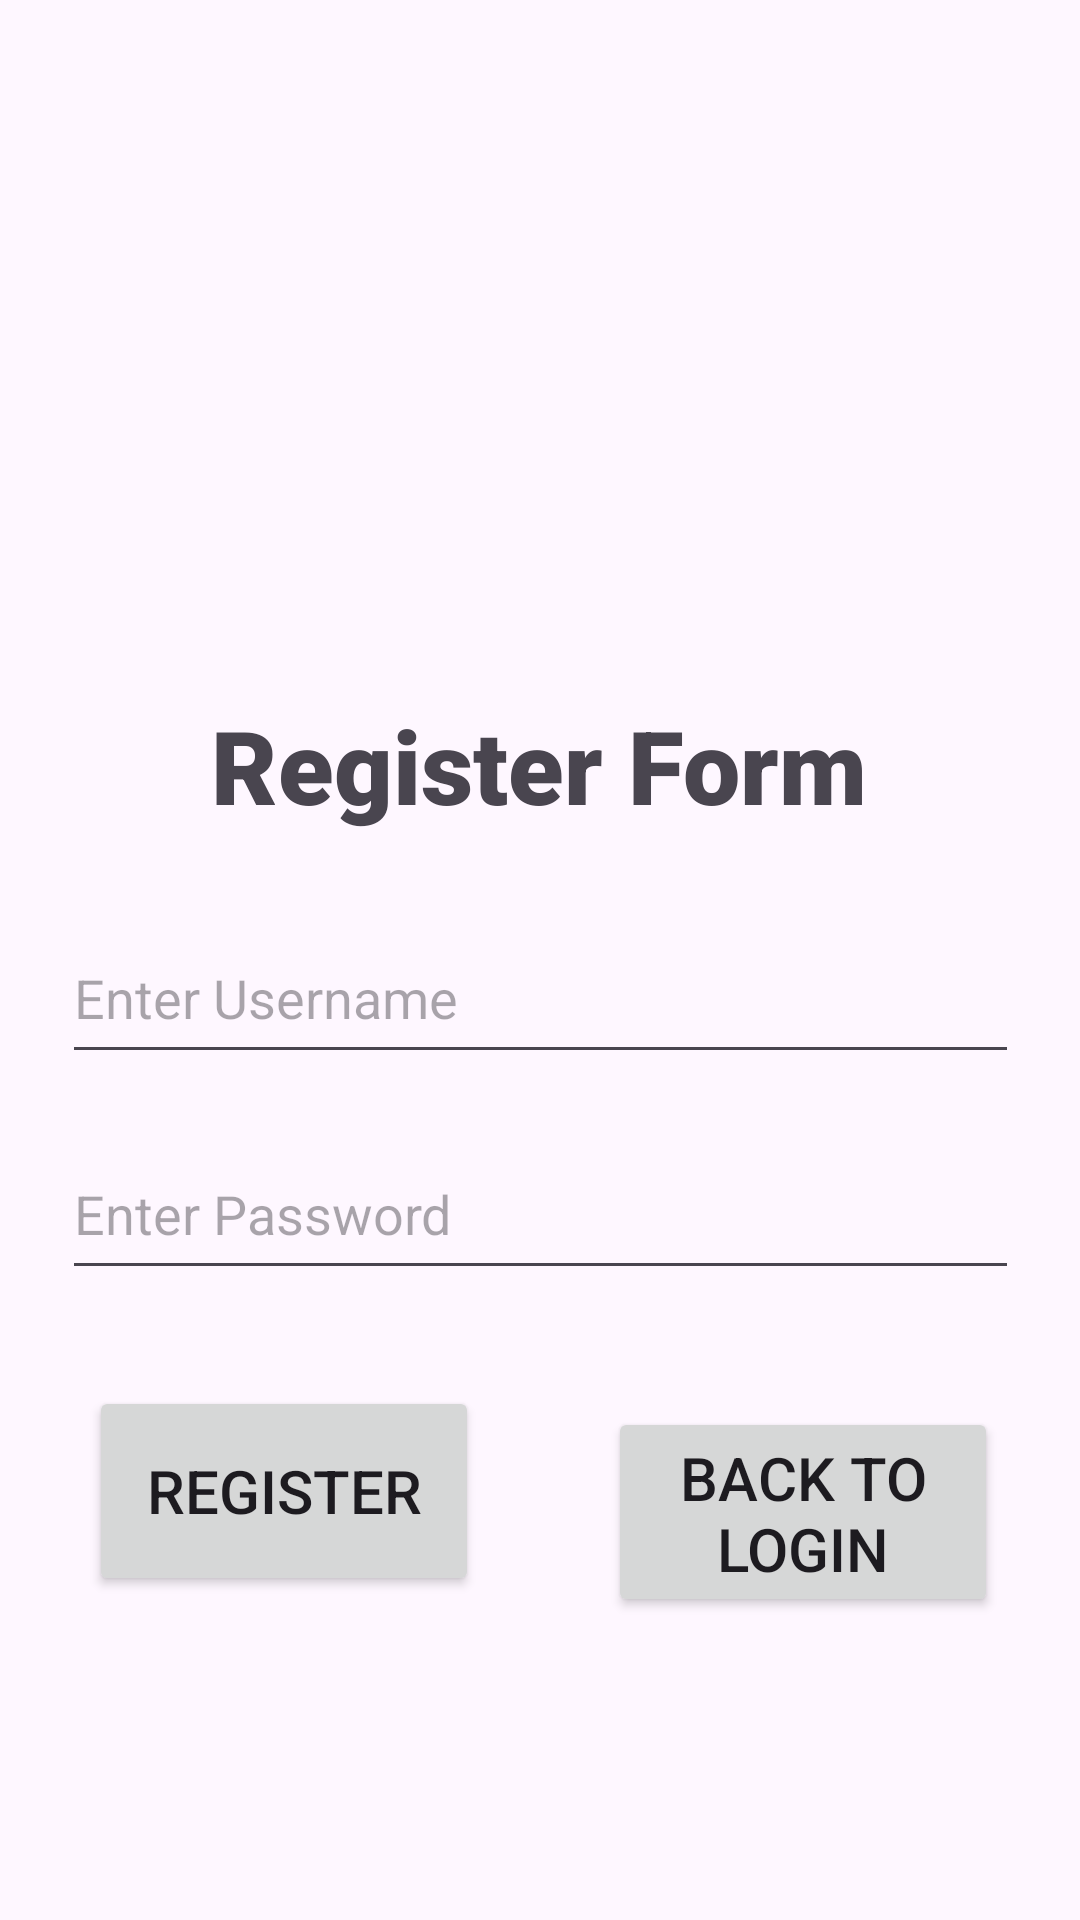

Android layout source for this screen:
<!-- AndroidManifest.xml: application theme Theme.Practicals -->
<!-- res/layout/activity_register_page.xml -->
<?xml version="1.0" encoding="utf-8"?>
<androidx.constraintlayout.widget.ConstraintLayout xmlns:android="http://schemas.android.com/apk/res/android"
    xmlns:app="http://schemas.android.com/apk/res-auto"
    xmlns:tools="http://schemas.android.com/tools"
    android:layout_width="match_parent"
    android:layout_height="match_parent"
    tools:context=".Register_Page">

    <EditText
    android:id="@+id/pass_For_Practical10_Exercise1_Register_Page"
    android:layout_width="319dp"
    android:layout_height="54dp"
    android:layout_marginTop="376dp"
    android:ems="10"
    android:hint="Enter Password"
    android:inputType="textPassword"
    app:layout_constraintEnd_toEndOf="parent"
    app:layout_constraintStart_toStartOf="parent"
    app:layout_constraintTop_toTopOf="parent" />

    <TextView
        android:id="@+id/title_For_Practical_10_Exercise1_Register_Page"
        android:layout_width="wrap_content"
        android:layout_height="wrap_content"
        android:fontFamily="sans-serif-black"
        android:text="Register Form"
        android:textSize="34sp"
        app:layout_constraintBottom_toTopOf="@+id/user_For_Practical10_Exercise1_Register_Page"
        app:layout_constraintEnd_toEndOf="parent"
        app:layout_constraintHorizontal_bias="0.497"
        app:layout_constraintStart_toStartOf="parent"
        app:layout_constraintTop_toTopOf="parent"
        app:layout_constraintVertical_bias="0.898" />

    <EditText
    android:id="@+id/user_For_Practical10_Exercise1_Register_Page"
    android:layout_width="319dp"
    android:layout_height="54dp"
    android:layout_marginTop="16dp"
    android:layout_marginBottom="16dp"
    android:ems="10"
    android:hint="Enter Username"
    android:inputType="text"
    app:layout_constraintBottom_toTopOf="@+id/pass_For_Practical10_Exercise1_Register_Page"
    app:layout_constraintEnd_toEndOf="parent"
    app:layout_constraintStart_toStartOf="parent"
    app:layout_constraintTop_toTopOf="parent"
    app:layout_constraintVertical_bias="0.993" />

    <Button
        android:id="@+id/button5"
        android:layout_width="130dp"
        android:layout_height="70dp"
        android:layout_marginStart="46dp"
        android:layout_marginTop="32dp"
        android:layout_marginEnd="43dp"
        android:onClick="addCredentials"
        android:text="Register"
        android:textSize="20sp"
        app:layout_constraintEnd_toStartOf="@+id/button7"
        app:layout_constraintStart_toStartOf="parent"
        app:layout_constraintTop_toBottomOf="@+id/pass_For_Practical10_Exercise1_Register_Page" />

    <Button
        android:id="@+id/button7"
        android:layout_width="130dp"
        android:layout_height="70dp"
        android:layout_marginTop="39dp"
        android:layout_marginEnd="44dp"
        android:onClick="backToLogin"
        android:text="Back to Login"
        android:textSize="20sp"
        app:layout_constraintEnd_toEndOf="parent"
        app:layout_constraintStart_toEndOf="@+id/button5"
        app:layout_constraintTop_toBottomOf="@+id/pass_For_Practical10_Exercise1_Register_Page" />

    </androidx.constraintlayout.widget.ConstraintLayout>
<!-- resources referenced by this layout -->
<resources>
  <style name="Theme.Practicals" parent="Base.Theme.Practicals" />
  <style name="Base.Theme.Practicals" parent="Theme.Material3.DayNight.NoActionBar">
          
          
      </style>
</resources>
